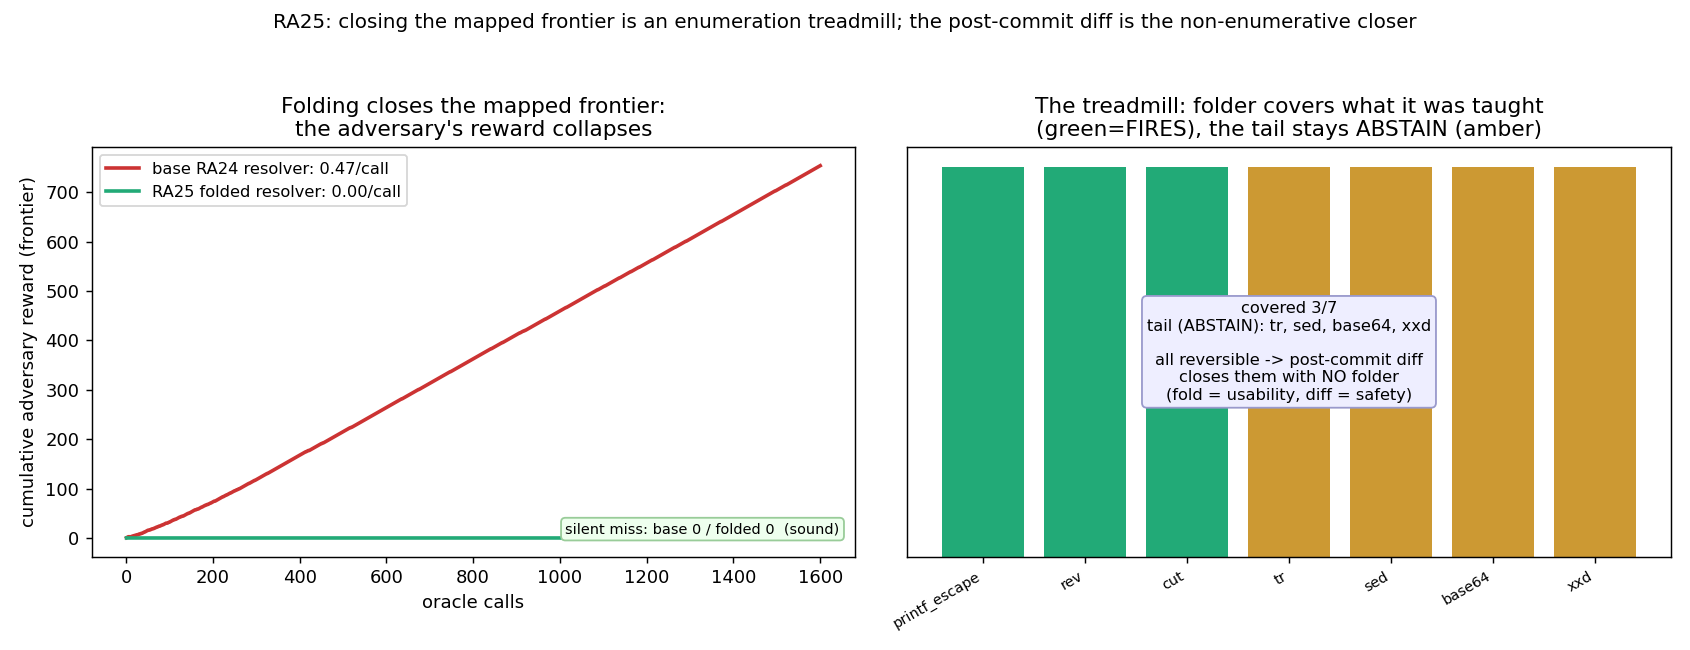

Data behind this chart, as committed beside it:
oracle_call, base_reward, folded_reward
1, 0.500, 0.000
2, 1.000, 0.000
3, 1.500, 0.000
4, 2.000, 0.000
5, 2.500, 0.000
6, 2.500, 0.000
7, 2.500, 0.000
8, 2.500, 0.000
9, 2.500, 0.000
10, 2.500, 0.000
11, 2.500, 0.000
12, 2.500, 0.000
13, 3.000, 0.000
14, 3.500, 0.000
15, 4.000, 0.000
16, 4.000, 0.000
17, 4.000, 0.000
18, 4.500, 0.000
19, 5.000, 0.000
20, 5.000, 0.000
21, 5.000, 0.000
22, 5.500, 0.000
23, 6.000, 0.000
24, 6.000, 0.000
25, 6.500, 0.000
26, 6.500, 0.000
27, 6.500, 0.000
28, 7.000, 0.000
29, 7.500, 0.000
30, 8.000, 0.000
31, 8.000, 0.000
32, 8.000, 0.000
33, 8.500, 0.000
34, 9.000, 0.000
35, 9.000, 0.000
36, 9.500, 0.000
37, 9.500, 0.000
38, 10, 0.000
39, 10.5, 0.000
40, 11, 0.000
41, 11.5, 0.000
42, 12, 0.000
43, 12, 0.000
44, 12.5, 0.000
45, 13, 0.000
46, 13.5, 0.000
47, 14, 0.000
48, 14.5, 0.000
49, 15, 0.000
50, 15.5, 0.000
51, 15.5, 0.000
52, 16, 0.000
53, 16, 0.000
54, 16, 0.000
55, 16.5, 0.000
56, 17, 0.000
57, 17, 0.000
58, 17.5, 0.000
59, 18, 0.000
60, 18.5, 0.000
... 1,540 more rows
